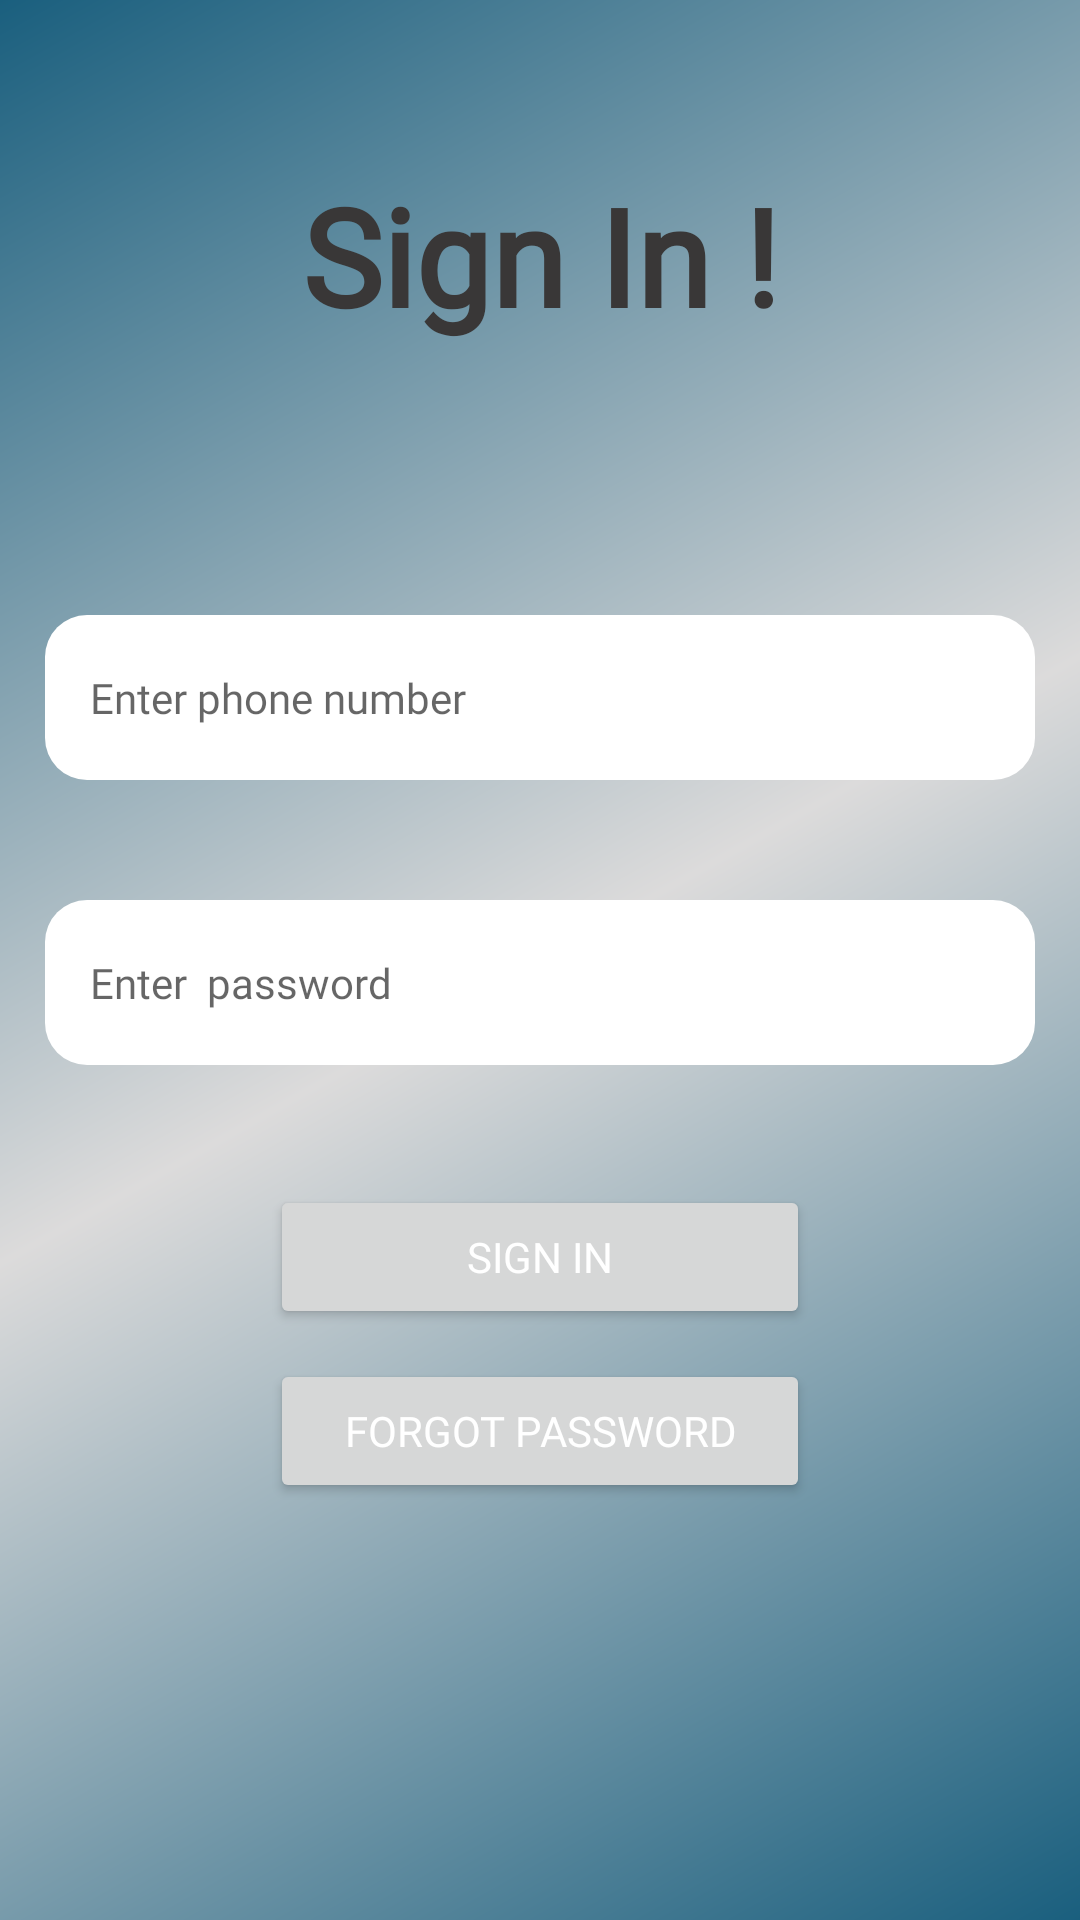

Layout XML and referenced resources for this Android screen:
<!-- AndroidManifest.xml: application theme Theme.FinalyearprojectwithFirebase -->
<!-- res/layout/activity_sign_in.xml -->
<?xml version="1.0" encoding="utf-8"?>
<androidx.constraintlayout.widget.ConstraintLayout xmlns:android="http://schemas.android.com/apk/res/android"
    xmlns:app="http://schemas.android.com/apk/res-auto"
    xmlns:tools="http://schemas.android.com/tools"
    android:layout_width="match_parent"
    android:layout_height="match_parent"
    android:background="@drawable/mainbackground"
    tools:context=".SignInActivity">

    <TextView
        android:id="@+id/textview"
        android:layout_width="match_parent"
        android:layout_height="wrap_content"
        android:fontFamily="@font/font2"
        android:gravity="center"
        android:text="Sign In !"
        android:layout_marginStart="15dp"
        android:layout_marginEnd="15dp"
        android:textColor="#393737"
        android:textSize="45sp"
        android:textStyle="bold"
        android:typeface="sans"
        android:layout_marginTop="55dp"
        app:layout_constraintEnd_toEndOf="parent"
        app:layout_constraintStart_toStartOf="parent"
        app:layout_constraintTop_toTopOf="parent" />

    <EditText
        android:paddingStart="15dp"
        android:background="@drawable/edittextbackground"
        android:id="@+id/signinphoneNumber"
        android:layout_width="0dp"
        android:layout_height="55dp"
        android:layout_marginTop="90dp"
        android:textSize="14sp"
        android:hint="Enter phone number"
        android:fontFamily="@font/font3"
        android:textColor="@color/textcolor"
        android:inputType="text"
        app:layout_constraintEnd_toEndOf="@+id/textview"
        app:layout_constraintStart_toStartOf="@+id/textview"
        app:layout_constraintTop_toBottomOf="@+id/textview" />



    <EditText
        android:background="@drawable/edittextbackground"
        android:id="@+id/signinpassword"
        android:layout_width="0dp"
        android:layout_height="55dp"
        android:layout_marginTop="40dp"
        android:paddingStart="15dp"
       android:hint="Enter  password"
        android:fontFamily="@font/font3"
        android:textSize="14sp"
        android:textColor="@color/textcolor"
        android:inputType="textPassword"
        app:layout_constraintEnd_toEndOf="@+id/signinphoneNumber"
        app:layout_constraintStart_toStartOf="@+id/signinphoneNumber"
        app:layout_constraintTop_toBottomOf="@+id/signinphoneNumber" />

    <Button
        android:id="@+id/signin"
        android:layout_width="180dp"
        android:layout_height="wrap_content"
        android:layout_marginTop="40dp"
        android:text="Sign In"
        android:textColor="@color/white"
        android:fontFamily="@font/font3"
        app:cornerRadius="5dp"
        app:layout_constraintEnd_toEndOf="@+id/signinpassword"
        app:layout_constraintStart_toStartOf="@+id/signinpassword"
        app:layout_constraintTop_toBottomOf="@+id/signinpassword" />

    <Button
        android:id="@+id/forgotpassbtn"
        android:layout_width="180dp"
        android:layout_height="wrap_content"
        android:layout_marginTop="10dp"
        android:text="Forgot Password"
        android:textColor="@color/white"
        android:fontFamily="@font/font3"
        app:cornerRadius="5dp"
        app:layout_constraintEnd_toEndOf="@+id/signin"
        app:layout_constraintStart_toStartOf="@+id/signin"
        app:layout_constraintTop_toBottomOf="@+id/signin" />
</androidx.constraintlayout.widget.ConstraintLayout>
<!-- resources referenced by this layout -->
<resources>
  <color name="white">#FFFFFF</color>
  <!-- drawable edittextbackground (drawable) -->
  <?xml version="1.0" encoding="utf-8"?>
  <shape xmlns:android="http://schemas.android.com/apk/res/android">
      <solid android:color="@color/white"/>
      <corners android:radius="14dp"/>
  
  </shape>
  <!-- drawable mainbackground (drawable) -->
  <?xml version="1.0" encoding="utf-8"?>
  <shape xmlns:android="http://schemas.android.com/apk/res/android">
  
      <gradient android:startColor="@color/buttoncolor"
          android:centerColor="#DCDBDB"
          android:endColor="@color/buttoncolor"
          android:type="linear"
          android:angle="135"
  
          />
  </shape>
  <style name="Theme.FinalyearprojectwithFirebase" parent="Base.Theme.FinalyearprojectwithFirebase" />
  <color name="buttoncolor">#1A5F7E</color>
  <style name="Base.Theme.FinalyearprojectwithFirebase" parent="Theme.MaterialComponents.DayNight.NoActionBar">
          
           <item name="colorPrimary">@color/buttoncolor</item>
          <item name="colorControlActivated">@color/buttoncolor</item>
          <item name="android:statusBarColor">@color/buttoncolor</item>
      </style>
</resources>
